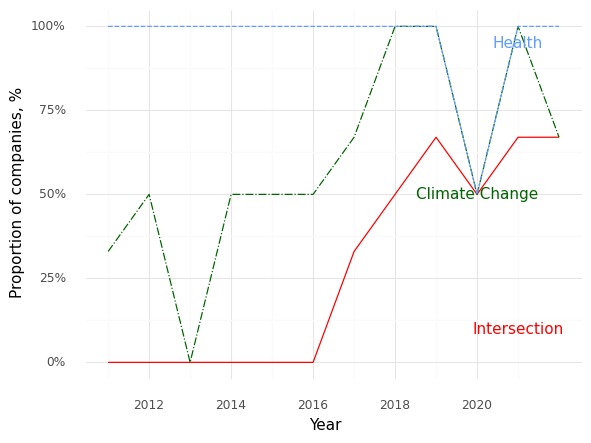

Data behind this chart, as committed beside it:
, Year, Climate (Prop), Health (Prop), Intersection (Prop)
0, 2011, 0.33, 1.0, 0.0
1, 2012, 0.5, 1.0, 0.0
2, 2013, 0.0, 1.0, 0.0
3, 2014, 0.5, 1.0, 0.0
4, 2015, 0.5, 1.0, 0.0
5, 2016, 0.5, 1.0, 0.0
6, 2017, 0.67, 1.0, 0.33
7, 2018, 1.0, 1.0, 0.5
8, 2019, 1.0, 1.0, 0.67
9, 2020, 0.5, 0.5, 0.5
10, 2021, 1.0, 1.0, 0.67
11, 2022, 0.67, 1.0, 0.67
